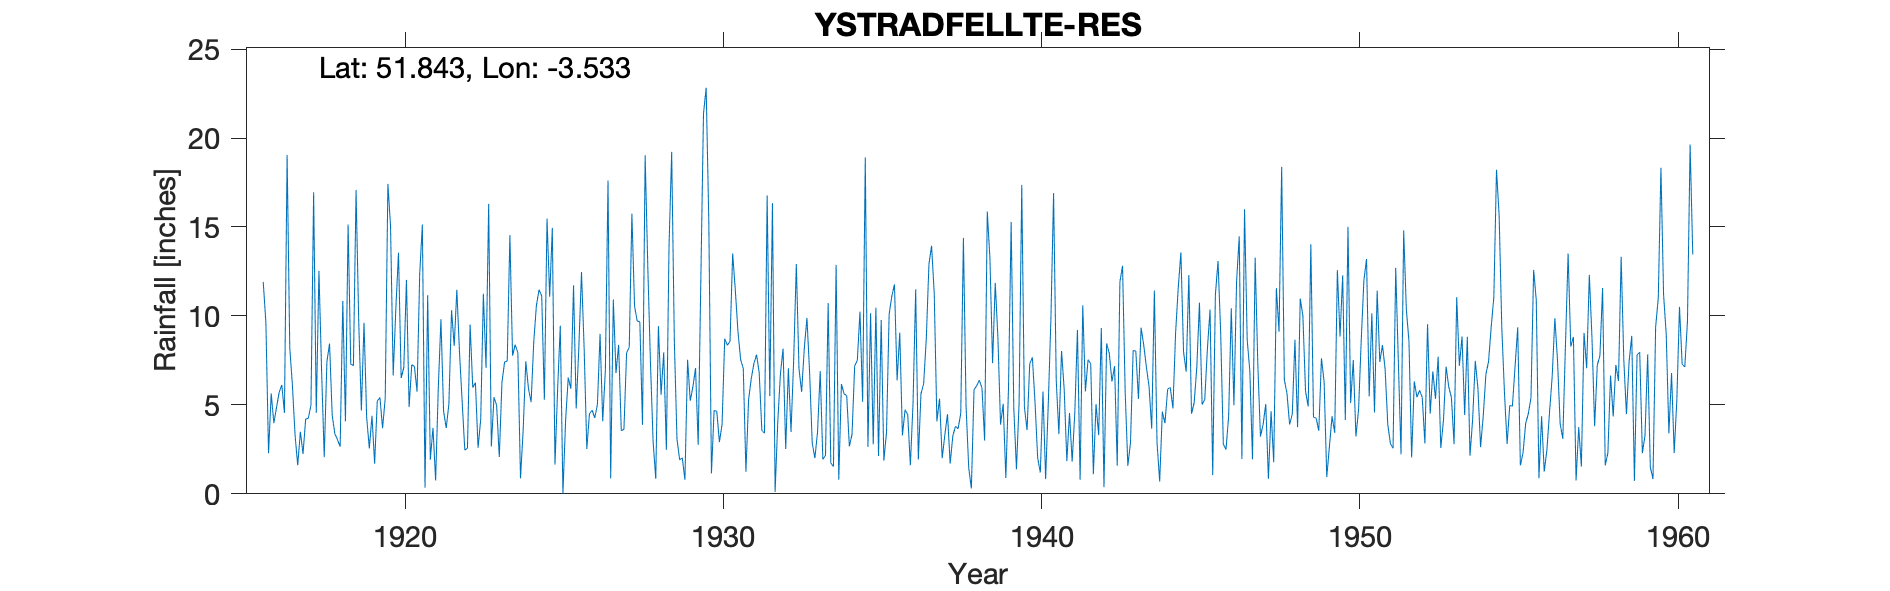

Data behind this chart, as committed beside it:
YSTRADFELLTE-RES, , , , , , , , , , , , , , , , , , , , , , , 
Grid ref, SN945171, Long, -3.533, Lat, 51.84, Elevation, 1147, ft., , , , , , , , , , , , , , , 
Station no, 4144, , , , , , , , , , , , , , , , , , , , , , 
, 1910, 1911, 1912, 1913, 1914, 1915, 1916, 1917, 1918, 1919, 1920, 1921, 1922, 1923, 1924, 1925, 1926, 1927, 1928, 1929, 1930, 1931, 1932
January, , , , , , , 11.91, 3.3, 7.42, 9.69, 15.06, 15.14, 8.32, 7.08, 7.94, 11.08, 12.47, 10.92, 19.03, 3.08, 15.34, 7.55, 16.34
February, , , , , , , 9.62, 1.61, 8.45, 4.68, 6.65, 0.34, 11.47, 16.3, 0.87, 14.95, 8.17, 6.79, 12.73, 1.92, 1.15, 7.04, 0.1
March, , , , , , , 2.28, 3.49, 4.42, 9.62, 10.42, 11.16, 7.95, 2.66, 3.56, 1.64, 2.52, 8.37, 7.38, 2.02, 4.69, 1.24, 4.03
April, , , , , , , 5.64, 2.24, 3.38, 4.29, 13.56, 1.92, 5.19, 5.43, 7.45, 5.89, 4.51, 3.55, 2.94, 0.79, 4.64, 5.29, 6.73
May, , , , , , , 3.97, 4.2, 3.04, 2.55, 6.51, 3.71, 2.46, 4.97, 5.92, 9.45, 4.7, 3.62, 0.84, 7.54, 2.91, 6.47, 8.16
June, , , , , , , 4.85, 4.25, 2.65, 4.39, 7.1, 0.75, 2.56, 2.07, 5.15, 0.01, 4.27, 7.92, 9.43, 5.23, 3.9, 7.32, 2.52
July, , , , , , , 5.71, 4.99, 10.84, 1.69, 12.03, 5.93, 9.52, 6.26, 8.55, 4.11, 5.02, 8.24, 5.57, 6.01, 8.72, 7.82, 7.06
August, , , , , , , 6.12, 16.95, 4.08, 5.22, 4.88, 9.81, 5.97, 7.4, 10.59, 6.54, 8.99, 15.75, 7.95, 7.07, 8.35, 6.81, 3.48
September, , , , , , , 4.55, 4.55, 15.14, 5.41, 7.26, 4.64, 6.25, 7.48, 11.47, 5.91, 4.08, 10.55, 2.47, 2.75, 8.58, 3.57, 7.53
October, , , , , , , 19.05, 12.53, 7.28, 3.69, 7.16, 3.7, 2.59, 14.55, 11.13, 11.72, 6.91, 9.72, 13.91, 12.08, 13.51, 3.41, 12.92
November, , , , , , , 8.22, 6.94, 7.21, 5.39, 5.75, 5.05, 4.18, 7.77, 5.29, 4.8, 17.61, 9.66, 19.22, 21.37, 11.44, 16.78, 7.04
December, , , , , , , 6.09, 2.06, 17.07, 17.42, 12.39, 10.32, 11.25, 8.38, 15.47, 8.26, 0.87, 3.88, 8.62, 22.83, 9.11, 5.49, 5.73
Total, , , , , , , 88.01, 67.11, 90.98, 74.04, 108.8, 72.47, 77.71, 90.35, 93.39, 84.36, 80.12, 98.97, 110.1, 92.69, 92.34, 78.79, 81.64
NGR is 100m W of NGR on 1950s record bec…, , , , , , , , , , , , , , , , , , , , , , , 
Feb 1947 corrected for snow; left in thi…, , , , , , , , , , , , , , , , , , , , , , , 
